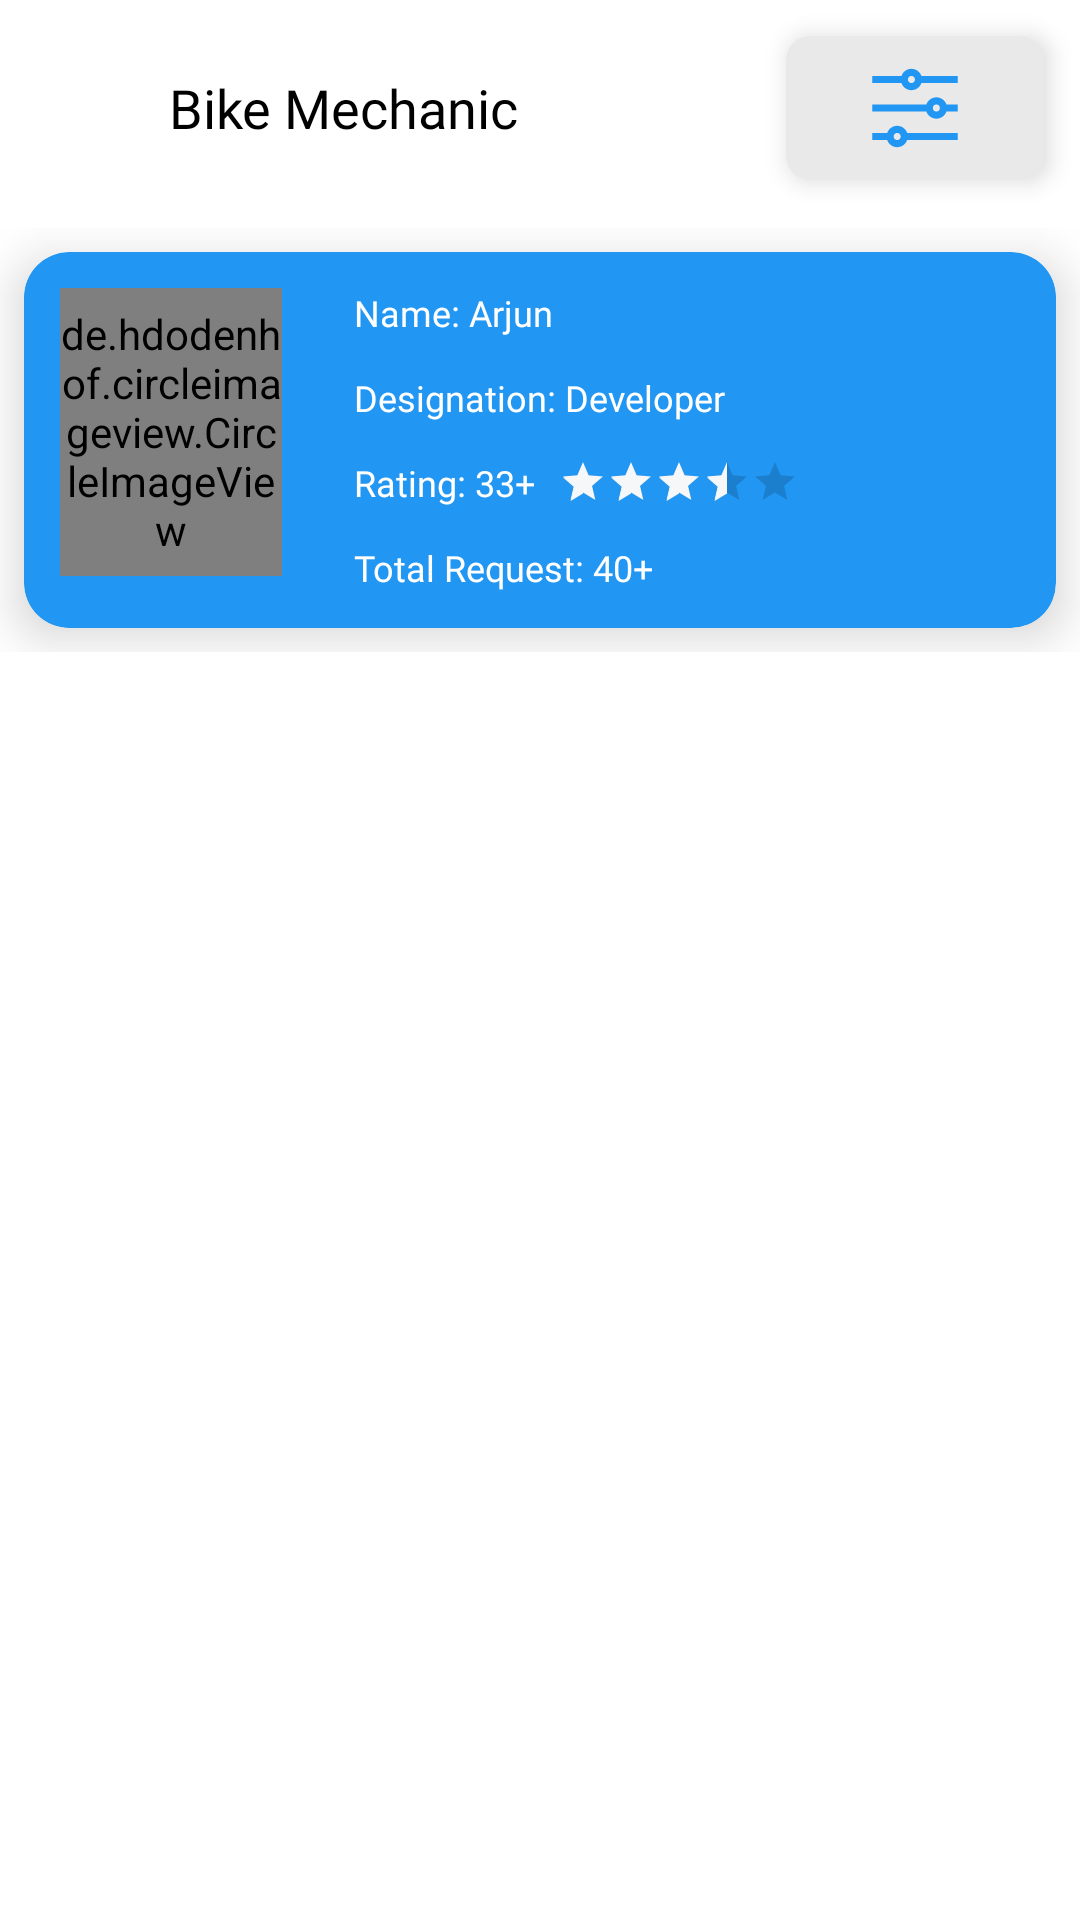

Produce the Android XML layout that renders to this screen, including the resource entries it uses.
<!-- AndroidManifest.xml: application theme Theme.VectiesContactsPro -->
<!-- res/layout/fragment_workers_list_profile.xml -->
<?xml version="1.0" encoding="utf-8"?>
<androidx.coordinatorlayout.widget.CoordinatorLayout xmlns:android="http://schemas.android.com/apk/res/android"
    xmlns:app="http://schemas.android.com/apk/res-auto"
    xmlns:tools="http://schemas.android.com/tools"
    android:layout_width="match_parent"
    android:layout_height="match_parent"
    tools:context=".view.ui.fragments.workersfrag.workersListProfileFragment">

    <RelativeLayout
        android:layout_width="match_parent"
        android:layout_height="match_parent">

        <LinearLayout
            android:id="@+id/back_on_mec_profile_view"
            android:layout_width="match_parent"
            android:layout_height="wrap_content"
            android:orientation="horizontal"
            android:weightSum="2">

            <ImageView
                android:id="@+id/back_on_mec_profile"
                android:layout_width="0dp"
                android:layout_height="35dp"
                android:layout_marginLeft="5dp"
                android:layout_weight="0.3"
                android:layout_gravity="start|center"
                app:srcCompat="@drawable/ic_arrow_back"
                app:tint="@color/black" />

            <TextView
                android:layout_width="0dp"
                android:layout_height="48dp"
                android:layout_marginTop="12dp"
                android:layout_weight="1.2"
                android:fontFamily="@font/semibold"
                android:gravity="start|center"
                android:text="Bike Mechanic"
                android:textColor="@color/black"
                android:textSize="18sp" />

            <androidx.cardview.widget.CardView
                android:layout_width="0dp"
                android:layout_height="48dp"
                android:layout_weight="0.5"
                android:layout_marginTop="12dp"
                android:layout_marginRight="12dp"
                android:layout_marginBottom="8dp"
                android:background="@drawable/search_bg"
                android:clickable="true"
                android:padding="6dp"
                app:cardBackgroundColor="@color/grey_lite"
                app:cardCornerRadius="8dp"
                app:cardElevation="5dp">

                <ImageView
                    android:layout_width="match_parent"
                    android:layout_height="match_parent"
                    android:padding="5dp"
                    app:srcCompat="@drawable/ic_sliders"
                    app:tint="@color/primaryColor" />

            </androidx.cardview.widget.CardView>

        </LinearLayout>

        <LinearLayout
            android:id="@+id/worker_profile_click"
            android:layout_width="match_parent"
            android:layout_height="wrap_content"
            android:layout_below="@+id/back_on_mec_profile_view"
            android:layout_marginTop="8dp"
            android:orientation="vertical">

            <androidx.cardview.widget.CardView
                android:layout_width="match_parent"
                android:layout_height="wrap_content"
                android:layout_margin="8dp"
                app:cardBackgroundColor="@color/primaryColor"
                app:cardCornerRadius="15dp"
                app:cardElevation="10dp">

                <LinearLayout
                    android:layout_width="match_parent"
                    android:layout_height="wrap_content"
                    android:orientation="horizontal"
                    android:weightSum="2">

                    <de.hdodenhof.circleimageview.CircleImageView
                        android:layout_width="0dp"
                        android:layout_height="96dp"
                        android:layout_margin="12dp"
                        android:layout_weight="0.5"
                        android:fitsSystemWindows="true"
                        android:src="@drawable/mechanicsample"
                        app:civ_border_color="@color/white"
                        app:civ_border_width="2dp" />

                    <LinearLayout
                        android:layout_width="0dp"
                        android:layout_height="wrap_content"
                        android:layout_margin="12dp"
                        android:layout_weight="1.5"
                        android:orientation="vertical">

                        <TextView
                            android:layout_width="match_parent"
                            android:layout_height="wrap_content"
                            android:fontFamily="@font/regular"
                            android:text="Name: Arjun"
                            android:textColor="@color/white"
                            android:textSize="12sp" />

                        <TextView
                            android:layout_width="match_parent"
                            android:layout_height="wrap_content"
                            android:layout_marginTop="12dp"
                            android:fontFamily="@font/regular"
                            android:text="Designation: Developer"
                            android:textColor="@color/white"
                            android:textSize="12sp" />

                        <LinearLayout
                            android:layout_width="match_parent"
                            android:layout_height="wrap_content"
                            android:orientation="horizontal">

                            <TextView
                                android:layout_width="wrap_content"
                                android:layout_height="wrap_content"
                                android:layout_marginTop="12dp"
                                android:fontFamily="@font/regular"
                                android:text="Rating: 33+"
                                android:textColor="@color/white"
                                android:textSize="12sp" />

                            <RatingBar
                                style="?android:attr/ratingBarStyleSmall"
                                android:layout_width="wrap_content"
                                android:layout_height="wrap_content"
                                android:layout_marginLeft="8dp"
                                android:layout_marginTop="12dp"
                                android:isIndicator="true"
                                android:numStars="5"
                                android:rating="3.5"
                                android:stepSize="0.1" />

                        </LinearLayout>

                        <TextView
                            android:layout_width="match_parent"
                            android:layout_height="wrap_content"
                            android:layout_marginTop="12dp"
                            android:fontFamily="@font/regular"
                            android:text="Total Request: 40+"
                            android:textColor="@color/white"
                            android:textSize="12sp" />


                    </LinearLayout>


                </LinearLayout>


            </androidx.cardview.widget.CardView>

        </LinearLayout>


    </RelativeLayout>


</androidx.coordinatorlayout.widget.CoordinatorLayout>
<!-- resources referenced by this layout -->
<resources>
  <color name="black">#FF000000</color>
  <color name="grey_lite">#e9e9e9</color>
  <color name="primaryColor">#2196f3</color>
  <color name="white">#FFFFFFFF</color>
  <!-- drawable ic_sliders (drawable) -->
  <vector xmlns:android="http://schemas.android.com/apk/res/android"
      android:width="32dp"
      android:height="32dp"
      android:viewportWidth="32"
      android:viewportHeight="32">
    <path
        android:fillColor="#FF000000"
        android:pathData="M15,5C13.707,5 12.6055,5.8438 12.1875,7L4,7L4,9L12.1875,9C12.6055,10.1563 13.707,11 15,11C16.293,11 17.3945,10.1563 17.8125,9L28,9L28,7L17.8125,7C17.3945,5.8438 16.293,5 15,5ZM15,7C15.5625,7 16,7.4375 16,8C16,8.5625 15.5625,9 15,9C14.4375,9 14,8.5625 14,8C14,7.4375 14.4375,7 15,7ZM22,13C20.707,13 19.6055,13.8438 19.1875,15L4,15L4,17L19.1875,17C19.6055,18.1563 20.707,19 22,19C23.293,19 24.3945,18.1563 24.8125,17L28,17L28,15L24.8125,15C24.3945,13.8438 23.293,13 22,13ZM22,15C22.5625,15 23,15.4375 23,16C23,16.5625 22.5625,17 22,17C21.4375,17 21,16.5625 21,16C21,15.4375 21.4375,15 22,15ZM11,21C9.707,21 8.6055,21.8438 8.1875,23L4,23L4,25L8.1875,25C8.6055,26.1563 9.707,27 11,27C12.293,27 13.3945,26.1563 13.8125,25L28,25L28,23L13.8125,23C13.3945,21.8438 12.293,21 11,21ZM11,23C11.5625,23 12,23.4375 12,24C12,24.5625 11.5625,25 11,25C10.4375,25 10,24.5625 10,24C10,23.4375 10.4375,23 11,23Z"/>
  </vector>
  <!-- drawable mechanicsample: png bitmap (drawable, 2711 bytes) -->
  <!-- drawable search_bg (drawable) -->
  <?xml version="1.0" encoding="utf-8"?>
  <shape xmlns:android="http://schemas.android.com/apk/res/android"
      android:shape="rectangle">
      <corners android:radius="8dp" />
      <solid android:color="@color/grey_lite" />
  </shape>
  <style name="Theme.VectiesContactsPro" parent="Theme.MaterialComponents.Light.NoActionBar">
          
          <item name="colorPrimary">@color/white_smoke_lite</item>
          <item name="colorPrimaryVariant">@color/white_smoke_lite</item>
          <item name="colorOnPrimary">@color/white_smoke_lite</item>
          
          <item name="colorSecondary">@color/white_smoke_lite</item>
          <item name="colorSecondaryVariant">@color/white_smoke_lite</item>
          <item name="colorOnSecondary">@color/white_smoke_lite</item>
          <item name="android:statusBarColor" tools:targetApi="lollipop">@color/white_smoke_lite
          </item>
          <item name="android:windowLightStatusBar" tools:targetApi="m">true</item>
          <item name="android:windowContentTransitions" tools:targetApi="lollipop">true</item>
          
      </style>
  <color name="white_smoke_lite">#f6f7f8</color>
</resources>
